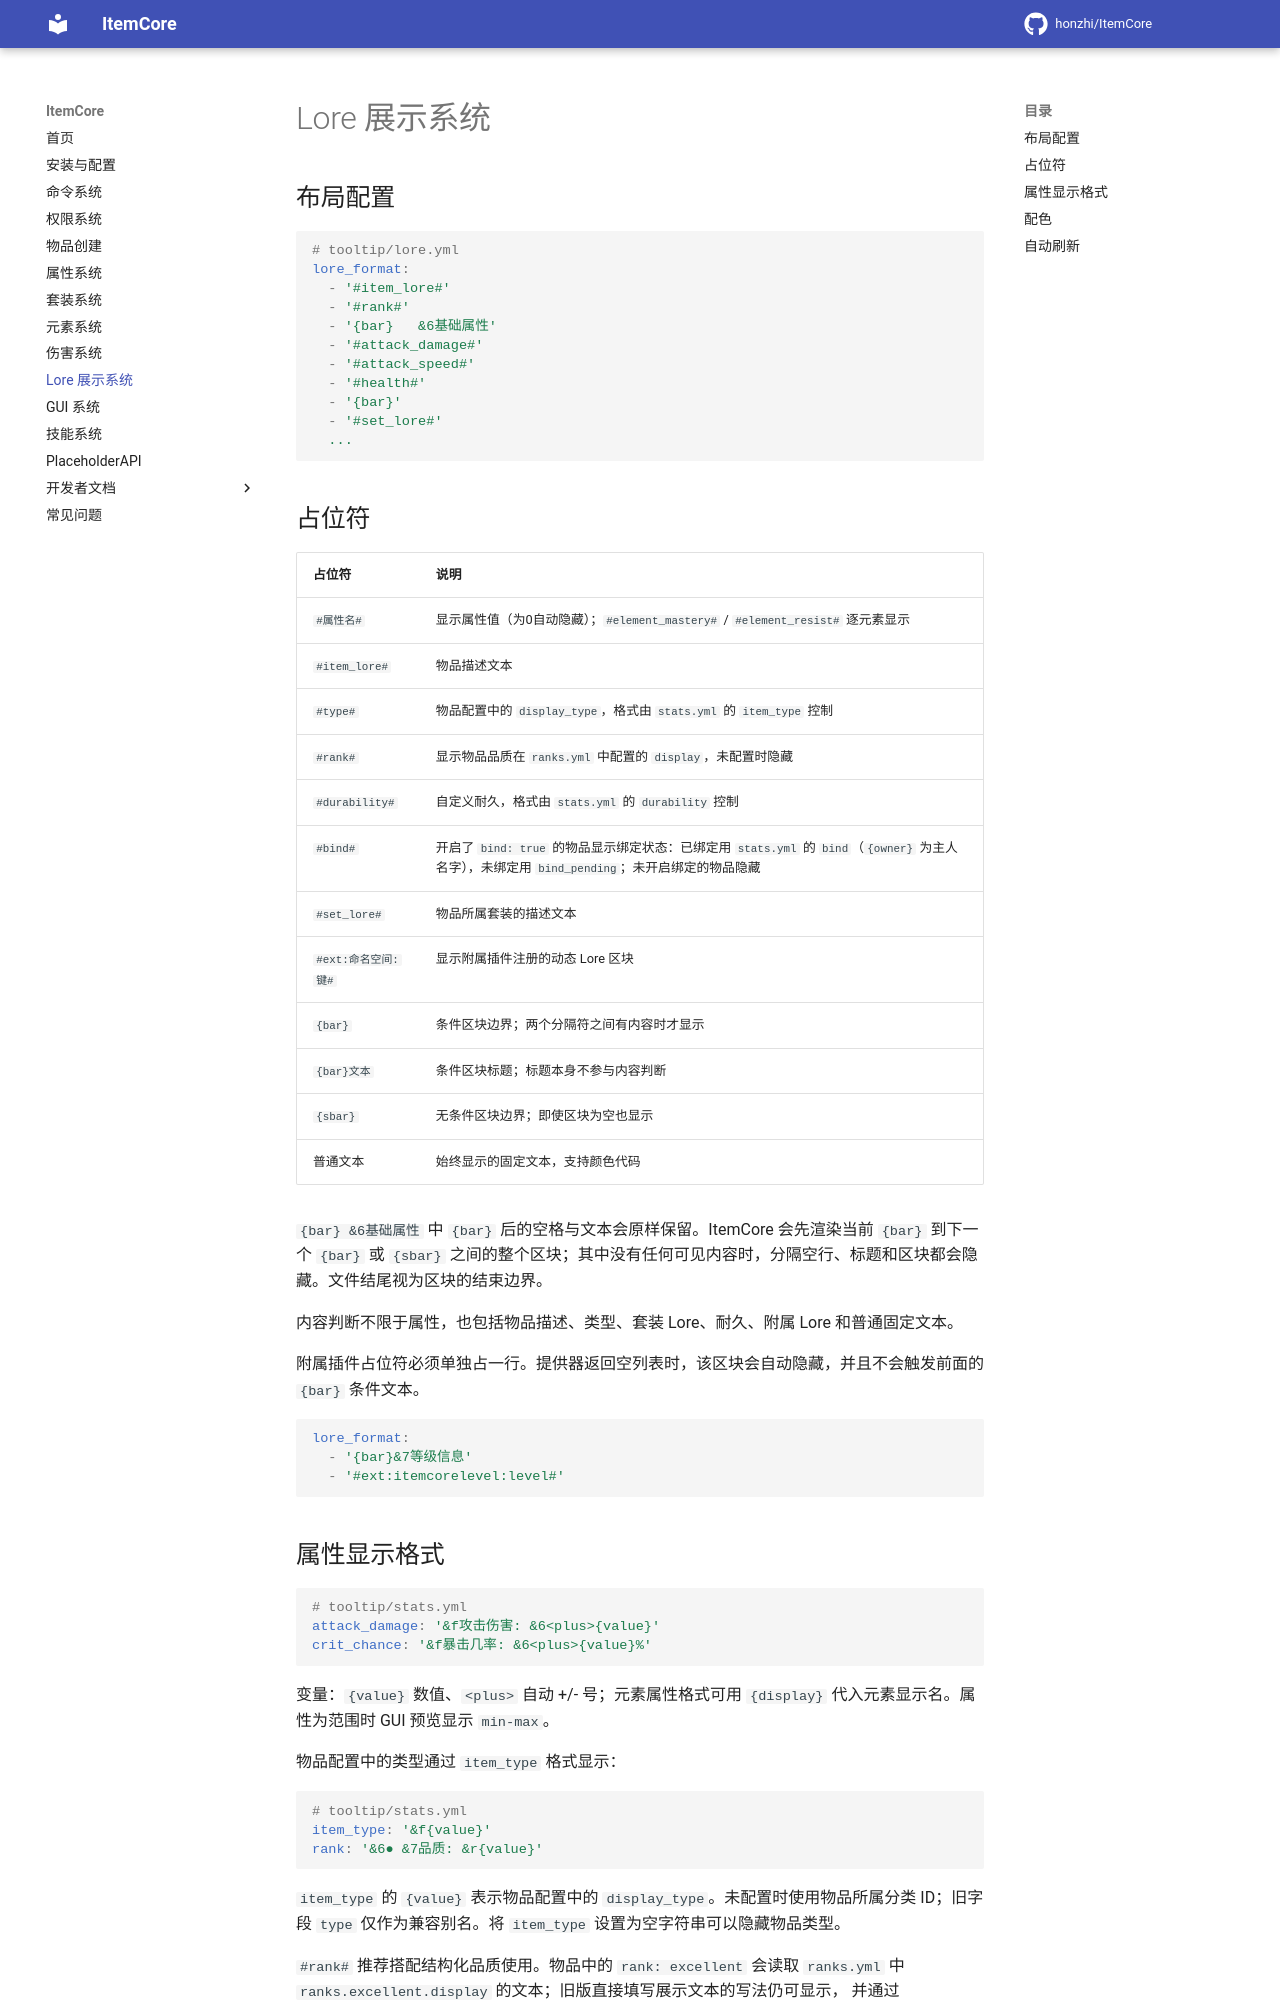

repository: honzhi/ItemCore · page: lore/index.html · generator: mkdocs

# Lore 展示系统

## 布局配置

```yaml
# tooltip/lore.yml
lore_format:
  - '#item_lore#'
  - '#rank#'
  - '{bar}   &6基础属性'
  - '#attack_damage#'
  - '#attack_speed#'
  - '#health#'
  - '{bar}'
  - '#set_lore#'
  ...
```

## 占位符

| 占位符 | 说明 |
|--------|------|
| `#属性名#` | 显示属性值（为0自动隐藏）；`#element_mastery#` / `#element_resist#` 逐元素显示 |
| `#item_lore#` | 物品描述文本 |
| `#type#` | 物品配置中的 `display_type`，格式由 `stats.yml` 的 `item_type` 控制 |
| `#rank#` | 显示物品品质在 `ranks.yml` 中配置的 `display`，未配置时隐藏 |
| `#durability#` | 自定义耐久，格式由 `stats.yml` 的 `durability` 控制 |
| `#bind#` | 开启了 `bind: true` 的物品显示绑定状态：已绑定用 `stats.yml` 的 `bind`（`{owner}` 为主人名字），未绑定用 `bind_pending`；未开启绑定的物品隐藏 |
| `#set_lore#` | 物品所属套装的描述文本 |
| `#ext:命名空间:键#` | 显示附属插件注册的动态 Lore 区块 |
| `{bar}` | 条件区块边界；两个分隔符之间有内容时才显示 |
| `{bar}文本` | 条件区块标题；标题本身不参与内容判断 |
| `{sbar}` | 无条件区块边界；即使区块为空也显示 |
| 普通文本 | 始终显示的固定文本，支持颜色代码 |

`{bar}   &6基础属性` 中 `{bar}` 后的空格与文本会原样保留。ItemCore 会先渲染当前 `{bar}` 到下一个 `{bar}` 或 `{sbar}` 之间的整个区块；其中没有任何可见内容时，分隔空行、标题和区块都会隐藏。文件结尾视为区块的结束边界。

内容判断不限于属性，也包括物品描述、类型、套装 Lore、耐久、附属 Lore 和普通固定文本。

附属插件占位符必须单独占一行。提供器返回空列表时，该区块会自动隐藏，并且不会触发前面的 `{bar}` 条件文本。

```yaml
lore_format:
  - '{bar}&7等级信息'
  - '#ext:itemcorelevel:level#'
```
